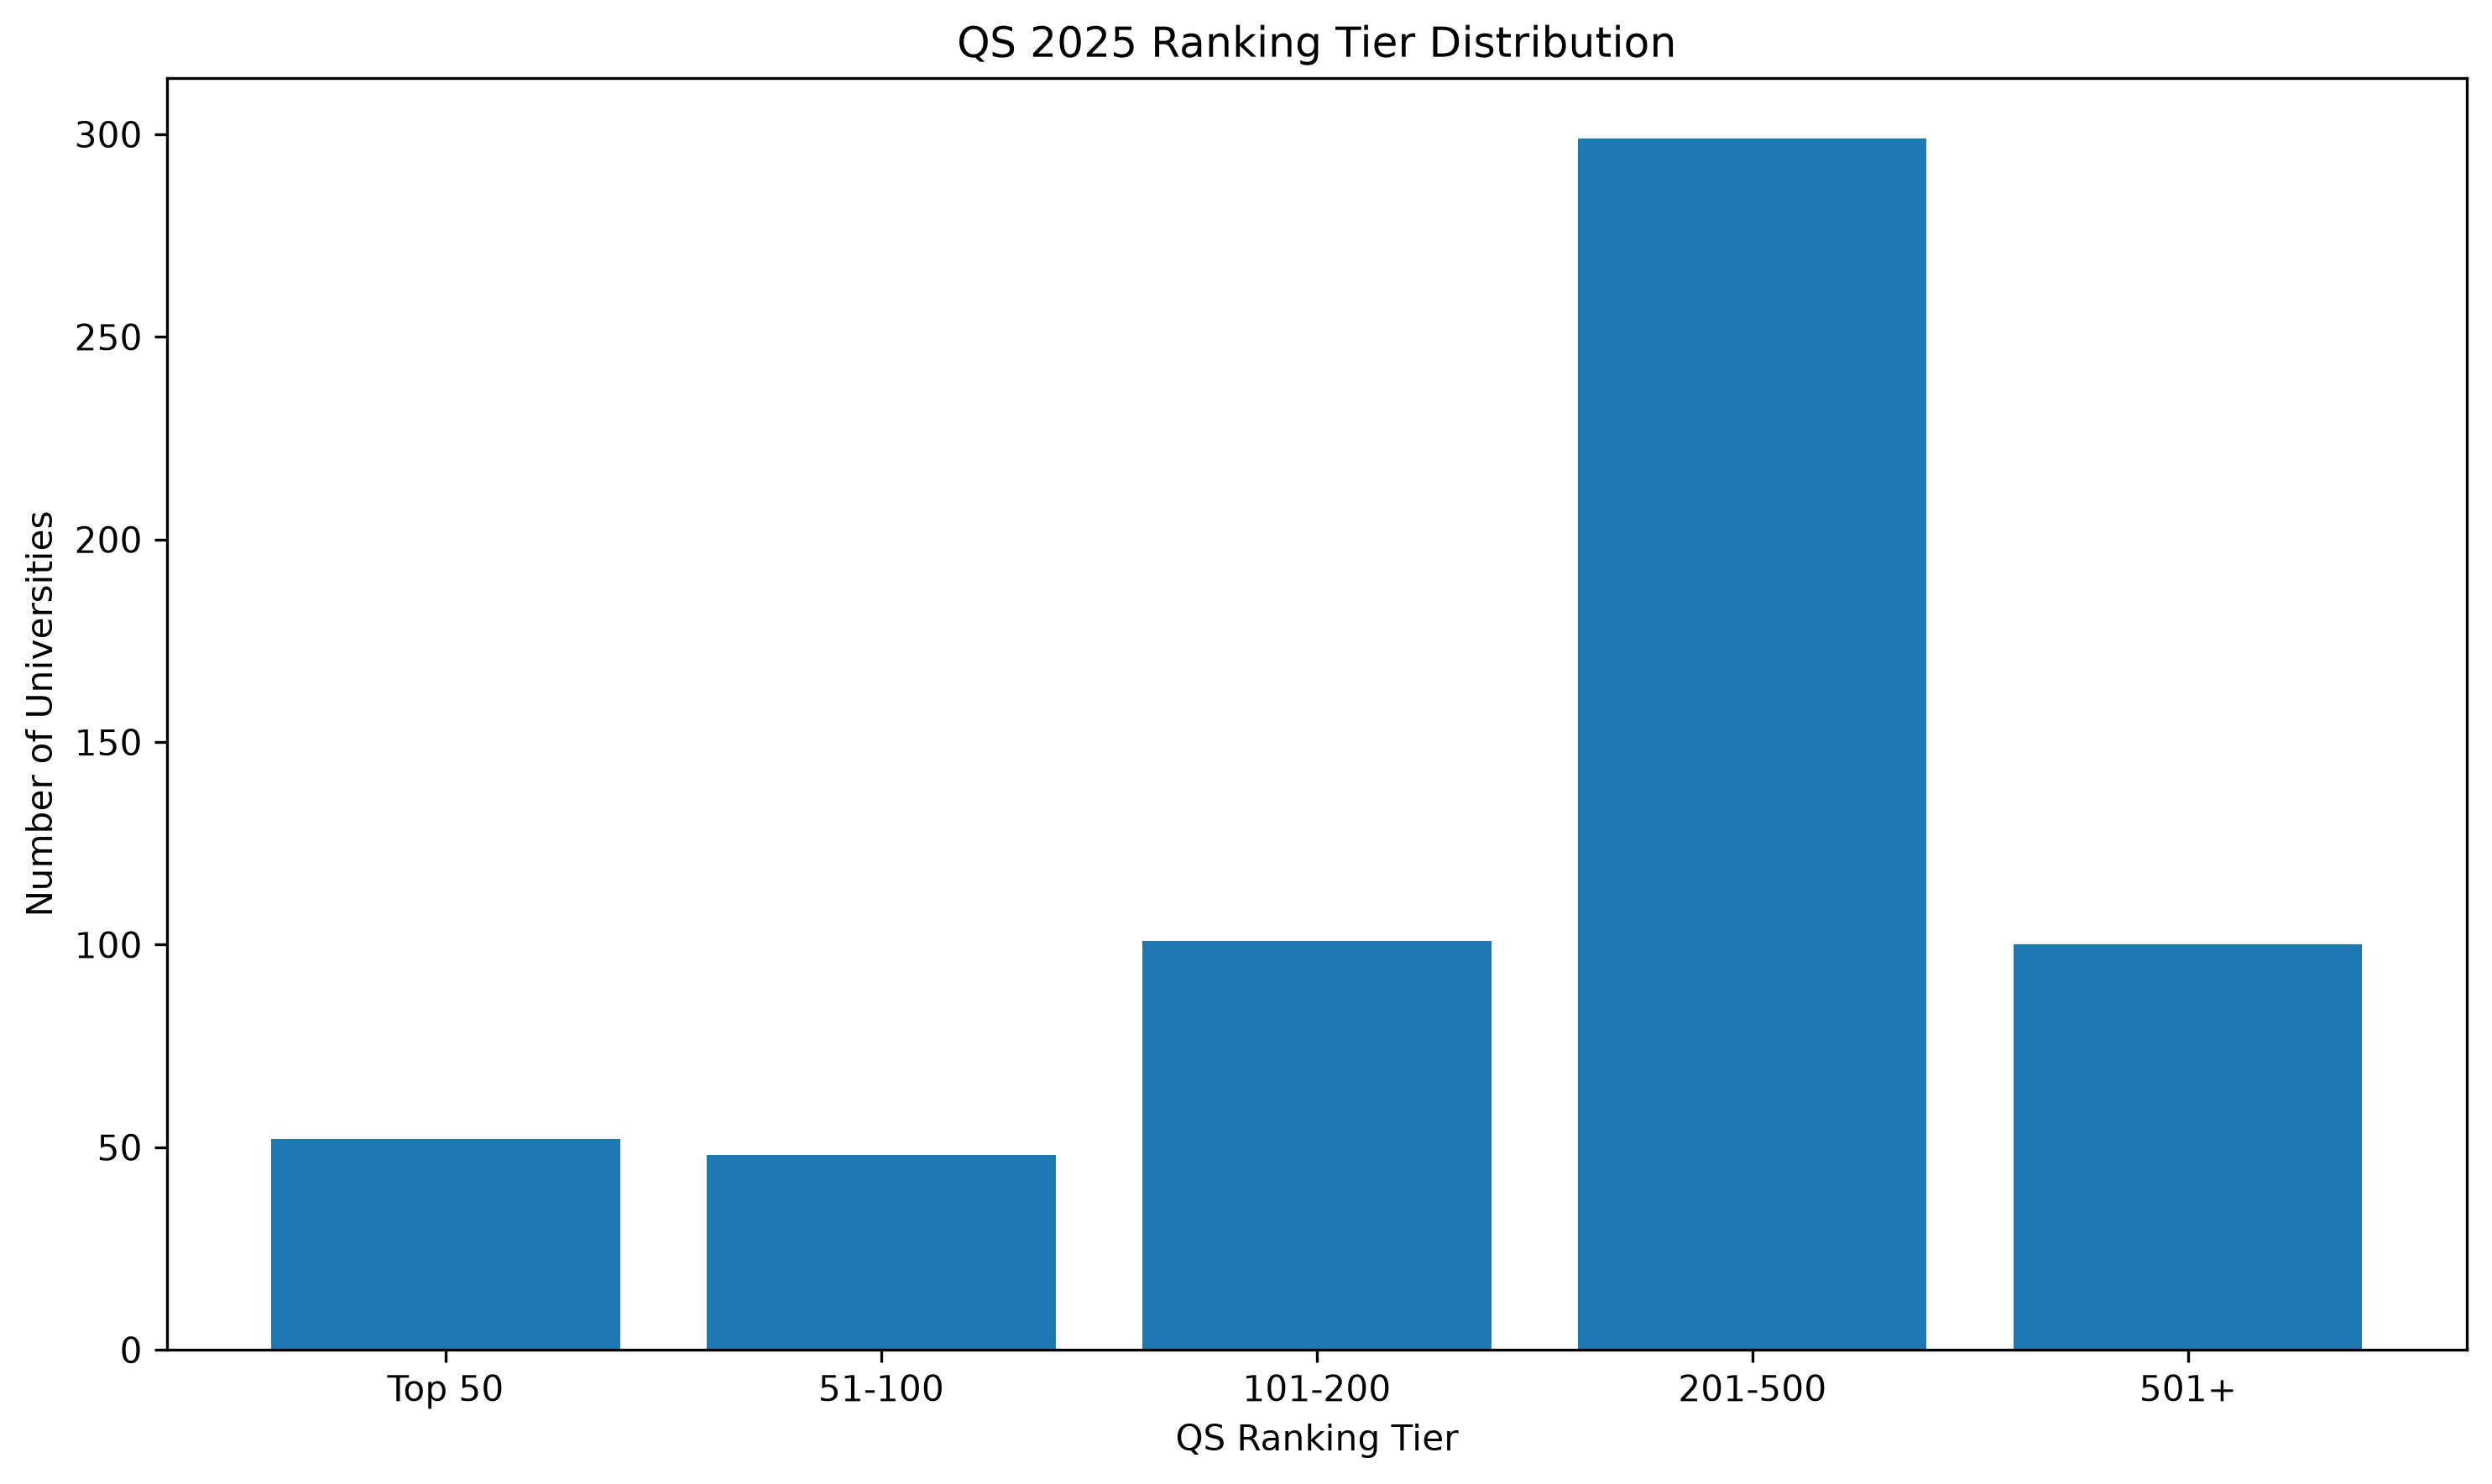

Data behind this chart, as committed beside it:
rank_tier, university_count, percentage
Top 50, 52, 3.46
51-100, 48, 3.194
101-200, 101, 6.72
201-500, 299, 19.89
501+, 100, 6.653
Unranked, 903, 60.08
